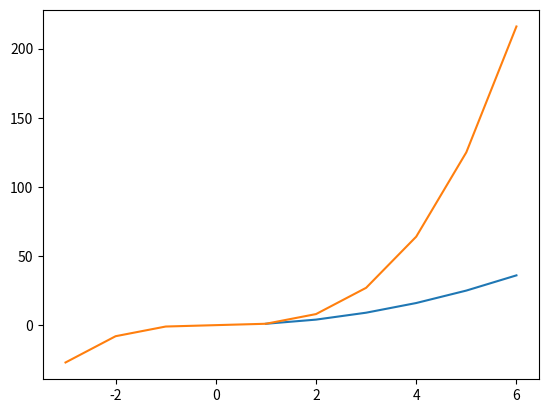
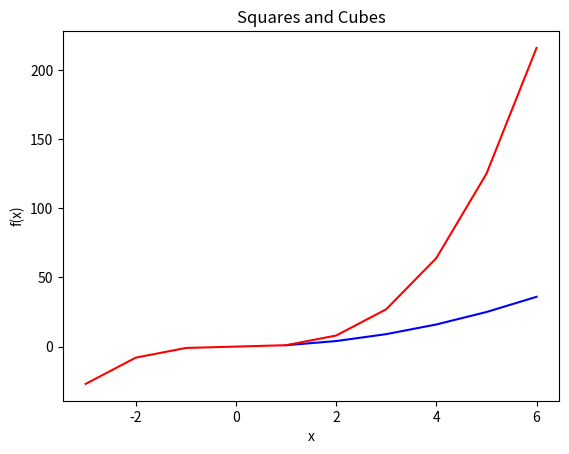
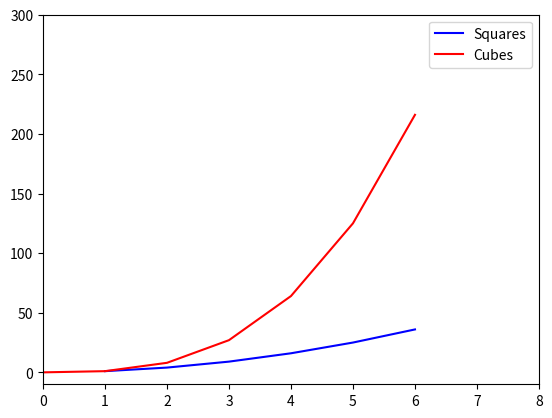
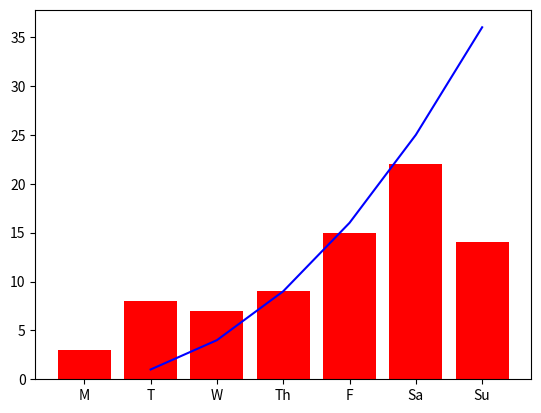
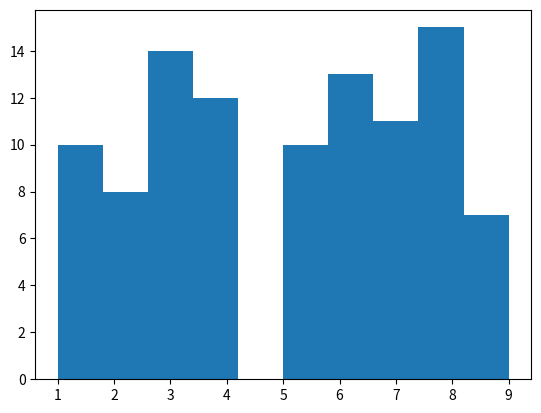
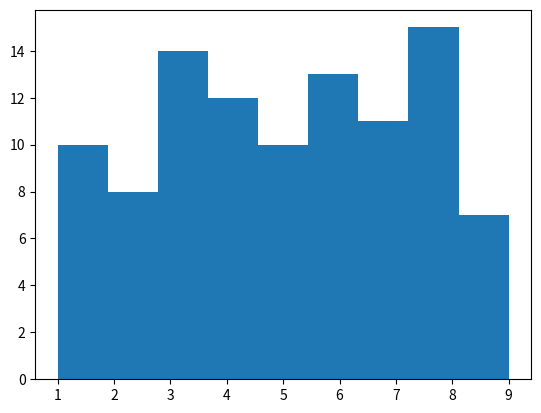
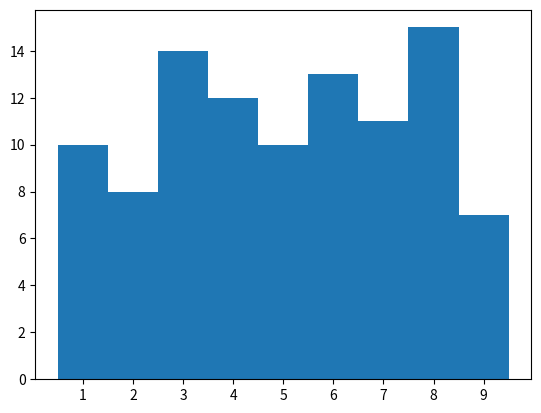

These charts were generated, in order, by the following Python code:
import matplotlib.pyplot as plt
import random
random.seed(10)

# Simple plots
x_points = [1,2,3,4,5,6]
y_points = [1,4,9,16,25,36]
x2_points = [-3,-2,-1,0,1,2,3,4,5,6]
y2_points = [-27,-8,-1,0,1,8,27,64,125,216]

plt.plot(x_points, y_points)
plt.plot(x2_points, y2_points)

plt.show()
plt.clf()

# add colors
plt.plot(x_points, y_points, 'b')
plt.plot(x2_points, y2_points, 'r')

# add title and axis labels
plt.title("Squares and Cubes")
plt.xlabel("x")
plt.ylabel("f(x)")

plt.clf()

# add legend
plt.plot(x_points, y_points, 'b', label="Squares")
plt.plot(x2_points, y2_points, 'r', label="Cubes")
plt.legend()

# change axis ranges
plt.xlim(0,8)
plt.ylim(-10, 300)

plt.savefig("squares.png")
plt.clf()

# Bar Plot
labels = ["M","T","W","Th","F","Sa","Su"]
values = [3,8,7,9,15,22,14]
plt.bar(labels, values, color="red")

plt.plot(x_points, y_points, 'b')

plt.clf()

# Histograms
numbers = [random.randrange(1,10) for i in range(100)]
print(numbers)
plt.hist(numbers)

plt.clf()

plt.hist(numbers, bins=9)

plt.clf()

bins = [0.5,1.5,2.5,3.5,4.5,5.5,6.5,7.5,8.5,9.5]
plt.hist(numbers, bins=bins)

plt.xticks([1,2,3,4,5,6,7,8,9])

plt.savefig("counts.png")
plt.clf()
